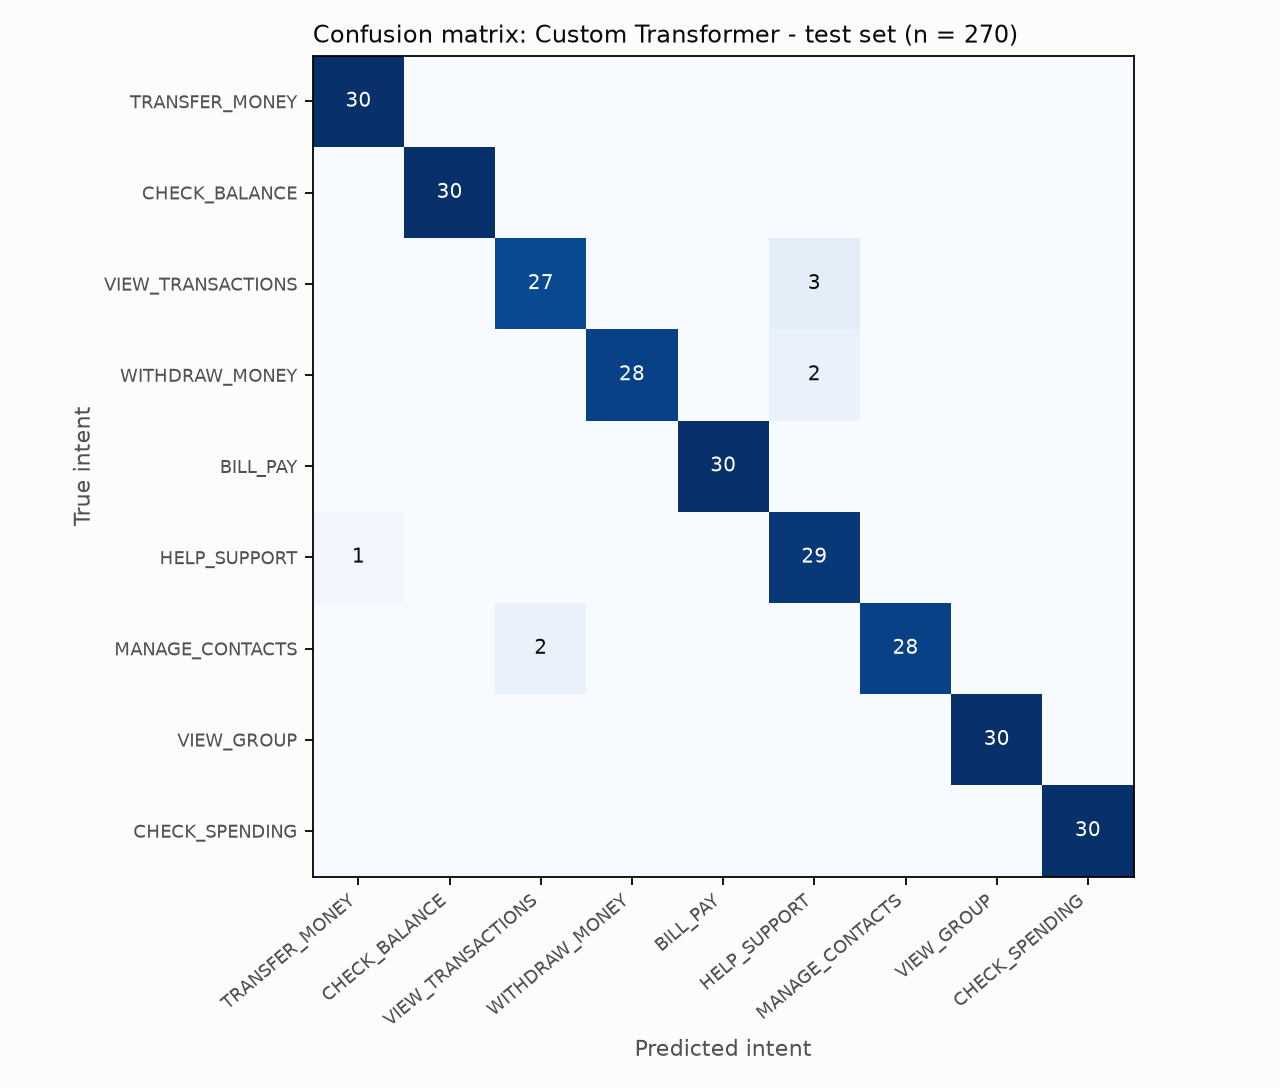

The file beside this chart, header and first rows:
true\predicted, TRANSFER_MONEY, CHECK_BALANCE, VIEW_TRANSACTIONS, WITHDRAW_MONEY, BILL_PAY, HELP_SUPPORT, MANAGE_CONTACTS, VIEW_GROUP, CHECK_SPENDING
TRANSFER_MONEY, 30, 0, 0, 0, 0, 0, 0, 0, 0
CHECK_BALANCE, 0, 30, 0, 0, 0, 0, 0, 0, 0
VIEW_TRANSACTIONS, 0, 0, 27, 0, 0, 3, 0, 0, 0
WITHDRAW_MONEY, 0, 0, 0, 28, 0, 2, 0, 0, 0
BILL_PAY, 0, 0, 0, 0, 30, 0, 0, 0, 0
HELP_SUPPORT, 1, 0, 0, 0, 0, 29, 0, 0, 0
MANAGE_CONTACTS, 0, 0, 2, 0, 0, 0, 28, 0, 0
VIEW_GROUP, 0, 0, 0, 0, 0, 0, 0, 30, 0
CHECK_SPENDING, 0, 0, 0, 0, 0, 0, 0, 0, 30
